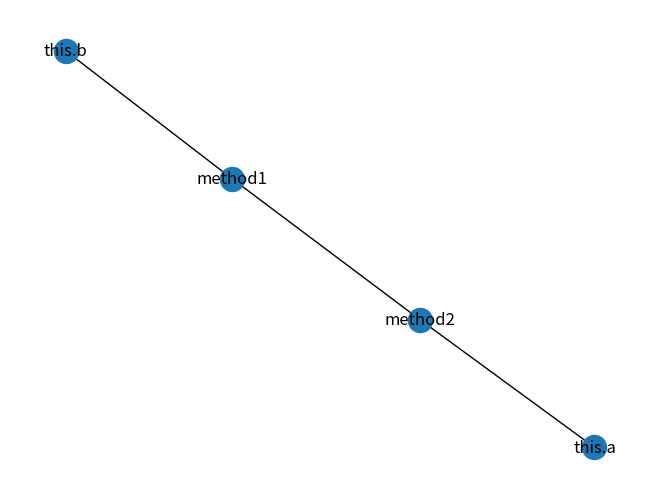

Recreate this plot in Python.
# The MIT License (MIT)
#
# Copyright (c) 2020 Aibolit
#
# Permission is hereby granted, free of charge, to any person obtaining a copy
# of this software and associated documentation files (the "Software"), to deal
# in the Software without restriction, including without limitation the rights
# to use, copy, modify, merge, publish, distribute, sublicense, and/or sell
# copies of the Software, and to permit persons to whom the Software is
# furnished to do so, subject to the following conditions:
#
# The above copyright notice and this permission notice shall be included
# in all copies or substantial portions of the Software.
#
# THE SOFTWARE IS PROVIDED "AS IS", WITHOUT WARRANTY OF ANY KIND, EXPRESS OR
# IMPLIED, INCLUDING BUT NOT LIMITED TO THE WARRANTIES OF MERCHANTABILITY,
# FITNESS FOR A PARTICULAR PURPOSE AND NON-INFRINGEMENT. IN NO EVENT SHALL THE
# AUTHORS OR COPYRIGHT HOLDERS BE LIABLE FOR ANY CLAIM, DAMAGES OR OTHER
# LIABILITY, WHETHER IN AN ACTION OF CONTRACT, TORT OR OTHERWISE, ARISING FROM,
# OUT OF OR IN CONNECTION WITH THE SOFTWARE OR THE USE OR OTHER DEALINGS IN THE
# SOFTWARE.
import networkx as nx
import matplotlib.pyplot as plt

class LCOM4():

    def __init__(self):
        pass

    def value(self, filename: str):
        G = nx.Graph()
        G.add_node('this.a')
        G.add_node('method1')
        G.add_node('method2')
        G.add_node('this.b')
        G.add_edge('this.b', 'method1')
        G.add_edges_from([['this.a', 'method2'], ['method2', 'method1']])
        nx.draw(G,with_labels=True)
        plt.show()
        return 0


LCOM4().value('')
